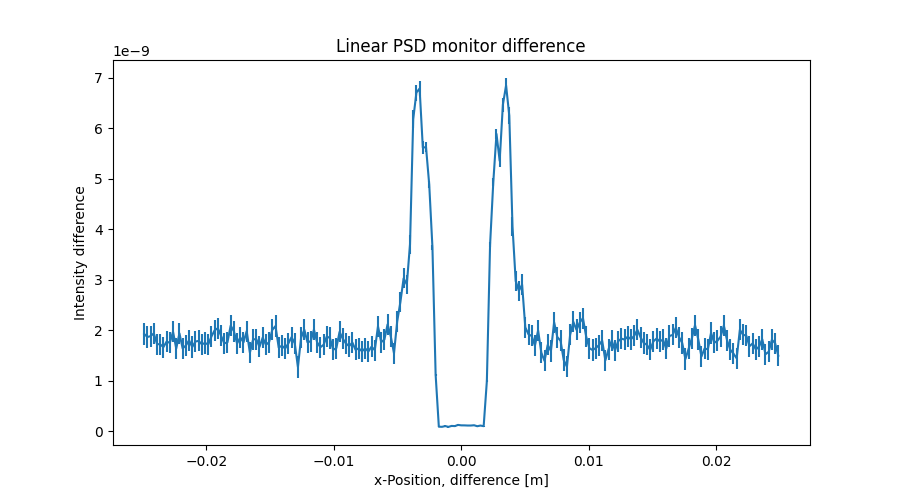

The table this chart was drawn from, first rows:
x_axis, Intensity, Error
-2.487437186000000106e-02, 1.928558830999999908e-09, 2.092670058999999986e-10
-2.462311558000000039e-02, 1.868723482999999959e-09, 2.091801301999999993e-10
-2.437185929999999973e-02, 1.885507540999999981e-09, 2.087231782999999938e-10
-2.412060301999999906e-02, 1.940716179999999831e-09, 2.085937317000000058e-10
-2.386934673000000104e-02, 1.728723568000000098e-09, 2.089900243999999950e-10
-2.361809045000000037e-02, 1.723125458999999917e-09, 2.091348018000000053e-10
-2.336683416999999971e-02, 1.668719268999999911e-09, 2.090170998999999891e-10
-2.311557788999999905e-02, 1.779141323000000041e-09, 2.088503012999999975e-10
-2.286432160999999838e-02, 1.752730911000000073e-09, 2.089859660000000045e-10
-2.261306533000000119e-02, 1.973524655000000186e-09, 2.091054943999999991e-10
-2.236180905000000052e-02, 1.640735056000000002e-09, 2.089785674999999891e-10
-2.211055275999999903e-02, 1.941526328000000119e-09, 2.090552274999999881e-10
-2.185929647999999836e-02, 1.643131097999999940e-09, 2.089214094999999905e-10
-2.160804020000000117e-02, 1.699131446999999916e-09, 2.084891869999999980e-10
-2.135678392000000050e-02, 1.802329704999999947e-09, 2.082640619999999925e-10
-2.110552763999999984e-02, 1.670645051999999977e-09, 2.083049030999999972e-10
-2.085427135999999917e-02, 1.779127527999999904e-09, 2.085586044000000101e-10
-2.060301507999999851e-02, 1.791134639999999987e-09, 2.084981102000000050e-10
-2.035175879000000049e-02, 1.723941356000000027e-09, 2.086639204999999915e-10
-2.010050250999999982e-02, 1.750335001999999921e-09, 2.085436248999999935e-10
-1.984924622999999916e-02, 1.720743562999999964e-09, 2.083326460000000083e-10
-1.959798994999999849e-02, 1.879355724000000154e-09, 2.085772925000000028e-10
-1.934673367000000130e-02, 2.001757448000000049e-09, 2.089108077999999871e-10
-1.909547739000000063e-02, 2.043137985000000059e-09, 2.091354826000000106e-10
-1.884422110999999997e-02, 1.891942097000000205e-09, 2.089251140000000061e-10
-1.859296481999999848e-02, 1.741973648999999911e-09, 2.088488622000000036e-10
-1.834170854000000128e-02, 1.764371123000000038e-09, 2.087171580000000049e-10
-1.809045226000000062e-02, 2.093527102999999841e-09, 2.085130273000000115e-10
-1.783919597999999995e-02, 1.985535346999999880e-09, 2.085461327000000000e-10
-1.758793969999999929e-02, 1.740744717999999974e-09, 2.087869886000000100e-10
-1.733668341999999862e-02, 1.860744441000000001e-09, 2.086506369999999975e-10
-1.708542714000000143e-02, 1.762351986999999958e-09, 2.082769736999999981e-10
-1.683417084999999994e-02, 1.984755956999999836e-09, 2.085856441000000029e-10
-1.658291456999999927e-02, 1.558371987000000007e-09, 2.088670539000000070e-10
-1.633165828999999861e-02, 1.820762237000000046e-09, 2.087414868999999968e-10
-1.608040201000000141e-02, 1.826364293000000004e-09, 2.087714802999999983e-10
-1.582914573000000075e-02, 1.671962967999999991e-09, 2.086266896000000093e-10
-1.557788945000000008e-02, 1.856746239000000083e-09, 2.087072883000000105e-10
-1.532663316999999942e-02, 1.714040879000000056e-09, 2.086170062999999933e-10
-1.507537687999999966e-02, 1.766847208999999989e-09, 2.086324266999999898e-10
-1.482412060000000073e-02, 2.010355336999999963e-09, 2.089374017999999973e-10
-1.457286432000000007e-02, 2.085552199999999977e-09, 2.091533158000000041e-10
-1.432160803999999940e-02, 1.659162941000000101e-09, 2.087943294000000083e-10
-1.407035176000000047e-02, 1.695960424999999933e-09, 2.084063172999999977e-10
-1.381909547999999981e-02, 1.640770400000000036e-09, 2.086649368000000127e-10
-1.356783919999999914e-02, 1.740172699000000090e-09, 2.087306139999999919e-10
-1.331658290999999938e-02, 1.864151207999999942e-09, 2.083478543000000019e-10
-1.306532663000000045e-02, 1.747167382000000079e-09, 2.086214560000000126e-10
-1.281407034999999979e-02, 1.273564296999999987e-09, 2.090291322999999944e-10
-1.256281407000000086e-02, 1.859160614999999967e-09, 2.090292066000000017e-10
-1.231155779000000020e-02, 2.012754734999999796e-09, 2.090920290000000002e-10
-1.206030150999999953e-02, 1.762362568000000089e-09, 2.087743043000000000e-10
-1.180904523000000060e-02, 1.785567031999999959e-09, 2.084284620000000018e-10
-1.155778894000000084e-02, 2.015957143999999990e-09, 2.084270015999999989e-10
-1.130653266000000018e-02, 1.763169764999999907e-09, 2.085421846999999957e-10
-1.105527637999999951e-02, 1.665571205999999901e-09, 2.086496314999999954e-10
-1.080402010000000058e-02, 1.713368412000000090e-09, 2.091273014000000054e-10
-1.055276381999999992e-02, 1.878165500000000156e-09, 2.088149829000000046e-10
-1.030150753999999926e-02, 1.848765784000000013e-09, 2.080869781999999961e-10
-1.005025126000000033e-02, 1.615924961000000054e-09, 2.084720091000000047e-10
... 139 more rows
